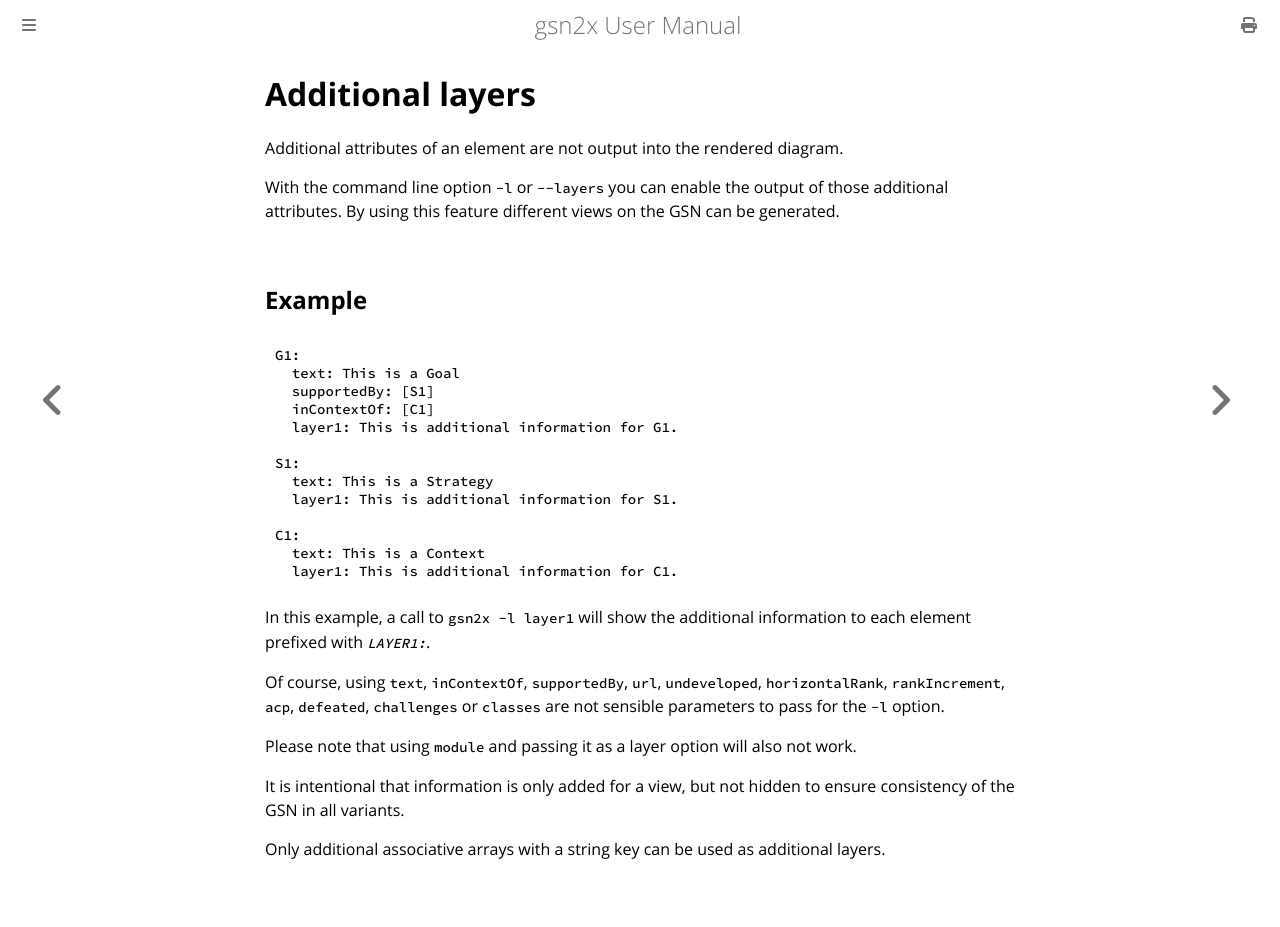

repository: jonasthewolf/gsn2x · page: adv_layers.html · generator: mdbook


# Additional layers

Additional attributes of an element are not output into the rendered diagram.

With the command line option `-l` or `--layers` you can enable the output of those additional attributes.
By using this feature different views on the GSN can be generated.

## Example

```yaml
G1:
  text: This is a Goal
  supportedBy: [S1]
  inContextOf: [C1]
  layer1: This is additional information for G1.

S1:
  text: This is a Strategy
  layer1: This is additional information for S1.

C1: 
  text: This is a Context
  layer1: This is additional information for C1.
```

In this example, a call to `gsn2x -l layer1` will show the additional information to each element prefixed with _`LAYER1:`_.

Of course, using `text`, `inContextOf`, `supportedBy`, `url`, `undeveloped`,
`horizontalRank`, `rankIncrement`, `acp`, `defeated`, `challenges` or `classes` are not sensible parameters to pass for the `-l` option.

Please note that using `module` and passing it as a layer option will also not work.

It is intentional that information is only added for a view, but not hidden to ensure consistency of the GSN in all variants.

Only additional associative arrays with a string key can be used as additional layers.
